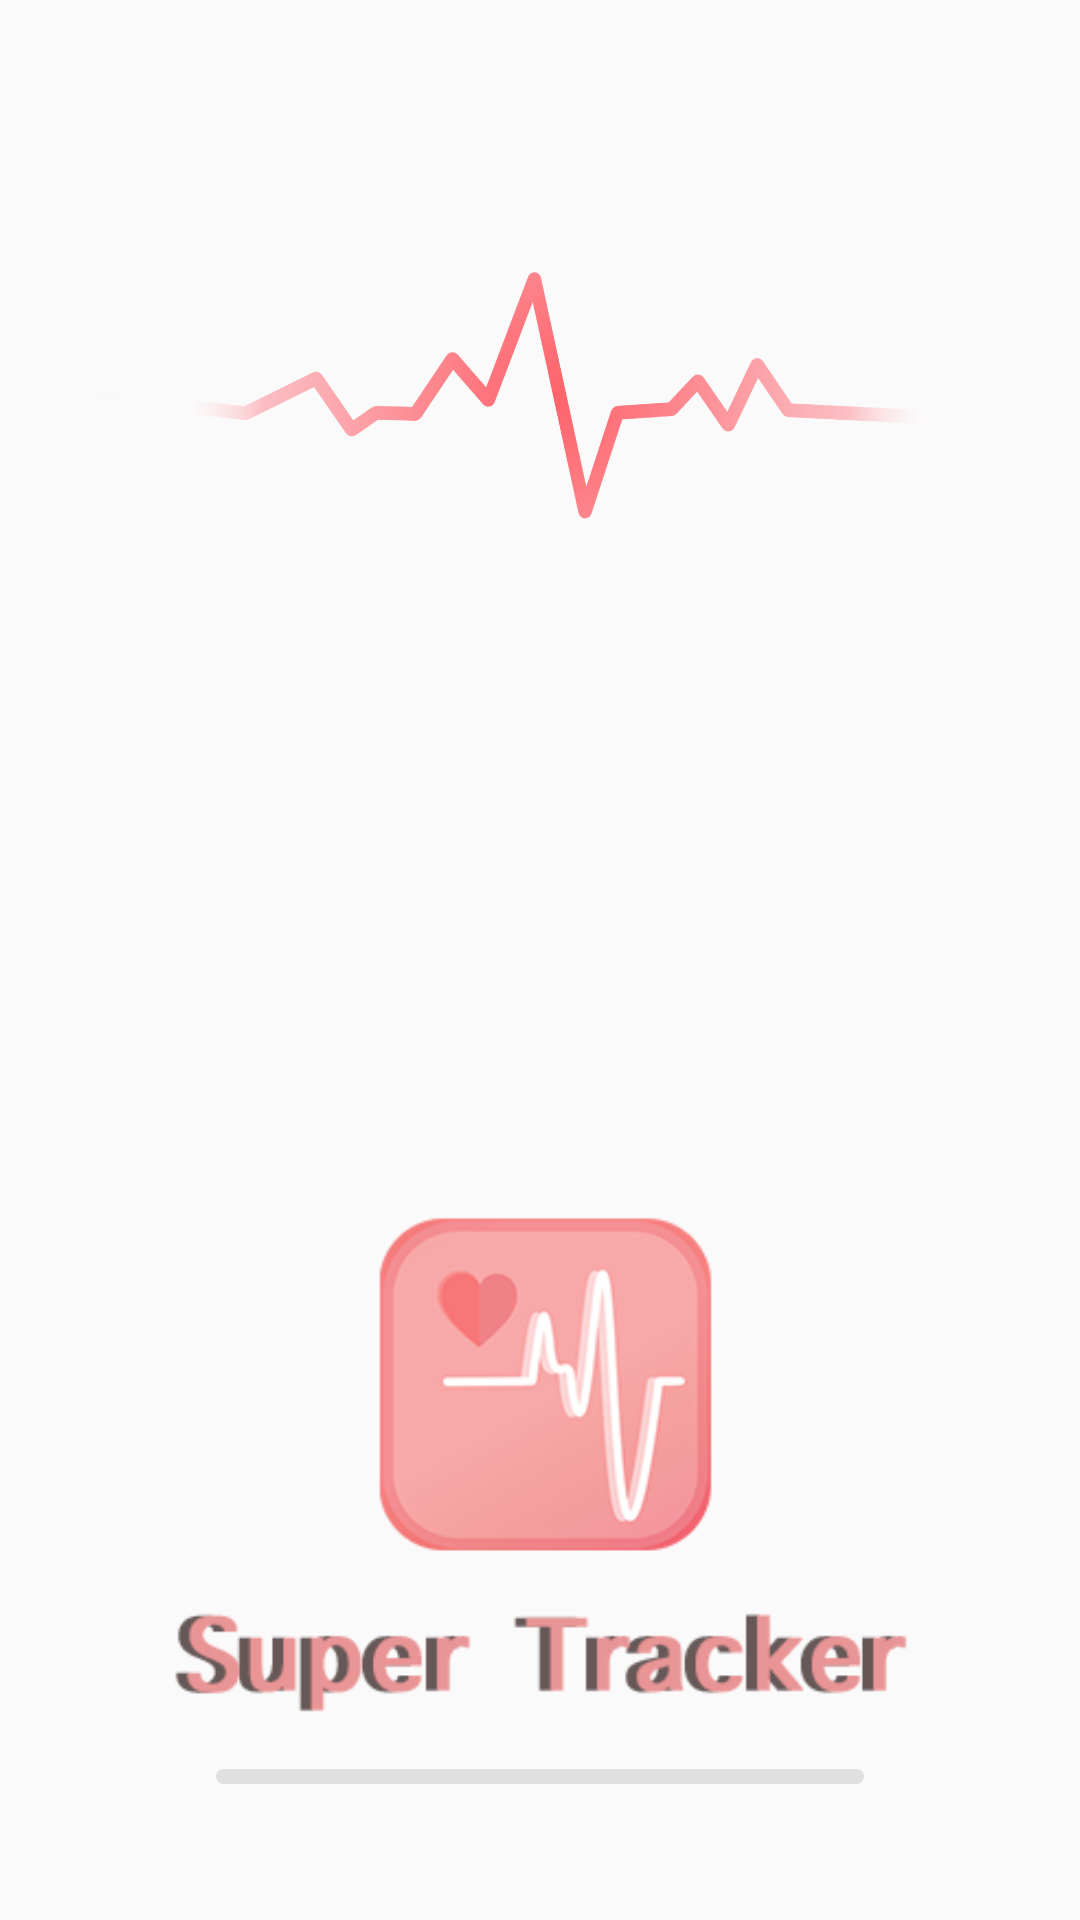

Layout XML and referenced resources for this Android screen:
<!-- AndroidManifest.xml: application theme Theme.BloodPressure -->
<!-- res/layout/activity_start.xml -->
<?xml version="1.0" encoding="utf-8"?>
<androidx.constraintlayout.widget.ConstraintLayout xmlns:android="http://schemas.android.com/apk/res/android"
    xmlns:app="http://schemas.android.com/apk/res-auto"
    xmlns:tools="http://schemas.android.com/tools"
    android:layout_width="match_parent"
    android:fitsSystemWindows="true"
    android:layout_height="match_parent">

    <ImageView
        android:id="@+id/imageView5"
        android:layout_width="0dp"
        android:layout_height="0dp"
        android:background="@drawable/start_bg"
        app:layout_constraintBottom_toBottomOf="parent"
        app:layout_constraintEnd_toEndOf="parent"
        app:layout_constraintHeight_percent=".5"
        app:layout_constraintHorizontal_bias=".5"
        app:layout_constraintStart_toStartOf="parent"
        app:layout_constraintTop_toTopOf="parent"
        app:layout_constraintVertical_bias=".1"
        app:layout_constraintWidth_percent=".9" />

    <ImageView
        android:id="@+id/imageView6"
        android:layout_width="250dp"
        android:layout_height="200dp"
        app:layout_constraintVertical_bias=".3"
        android:background="@drawable/ic_blood"
        app:layout_constraintBottom_toBottomOf="parent"
        app:layout_constraintEnd_toEndOf="parent"
        app:layout_constraintStart_toStartOf="parent"
        app:layout_constraintTop_toBottomOf="@+id/imageView5" />


    <ProgressBar
        android:id="@+id/progressBar"
        style="@style/CustomProgressBar"
        android:layout_width="0dp"
        android:layout_height="5dp"
        android:max="100"
        app:layout_constraintBottom_toBottomOf="parent"
        app:layout_constraintEnd_toEndOf="parent"
        app:layout_constraintHorizontal_bias=".5"
        app:layout_constraintStart_toStartOf="parent"
        app:layout_constraintTop_toBottomOf="@+id/imageView6"
        app:layout_constraintVertical_bias=".2"
        app:layout_constraintWidth_percent=".6" />





</androidx.constraintlayout.widget.ConstraintLayout>
<!-- resources referenced by this layout -->
<resources>
  <!-- drawable ic_blood: png bitmap (drawable, 19311 bytes) -->
  <!-- drawable start_bg: png bitmap (drawable, 148104 bytes) -->
  <style name="CustomProgressBar" parent="Widget.AppCompat.ProgressBar.Horizontal">
          <item name="android:progressDrawable">@drawable/custom_progress_drawable</item>
      </style>
  <style name="Theme.BloodPressure" parent="Theme.MaterialComponents.DayNight.NoActionBar.Bridge">
          
          <item name="colorPrimary">@color/purple_500</item>
          <item name="colorPrimaryVariant">@color/purple_700</item>
          <item name="colorOnPrimary">@color/white</item>
          
          <item name="colorSecondary">@color/teal_200</item>
          <item name="colorSecondaryVariant">@color/teal_700</item>
          <item name="colorOnSecondary">@color/black</item>
  
          
          <item name="android:statusBarColor">@android:color/transparent</item>
  
          
          <item name="android:windowTranslucentNavigation">true</item>
  
          <item name="android:windowDrawsSystemBarBackgrounds">true</item>
  
          <item name="android:windowLightStatusBar" tools:targetApi="m">true</item>
  
  
      </style>
  <!-- drawable custom_progress_drawable (drawable) -->
  <?xml version="1.0" encoding="utf-8"?>
  <layer-list xmlns:android="http://schemas.android.com/apk/res/android">
      <item android:id="@android:id/background">
          <shape>
              <solid android:color="#E0E0E0" /> 
              <corners android:radius="20dp"/>
          </shape>
      </item>
      <item android:id="@android:id/progress">
          <clip>
              <shape>
                  <solid android:color="#FF0000" /> 
                  <corners android:radius="20dp"/>
  
              </shape>
          </clip>
      </item>
  </layer-list>
  <color name="purple_500">#FF6200EE</color>
  <color name="purple_700">#FF3700B3</color>
  <color name="white">#FFFFFFFF</color>
  <color name="teal_200">#FF03DAC5</color>
  <color name="teal_700">#FF018786</color>
  <color name="black">#FF000000</color>
</resources>
